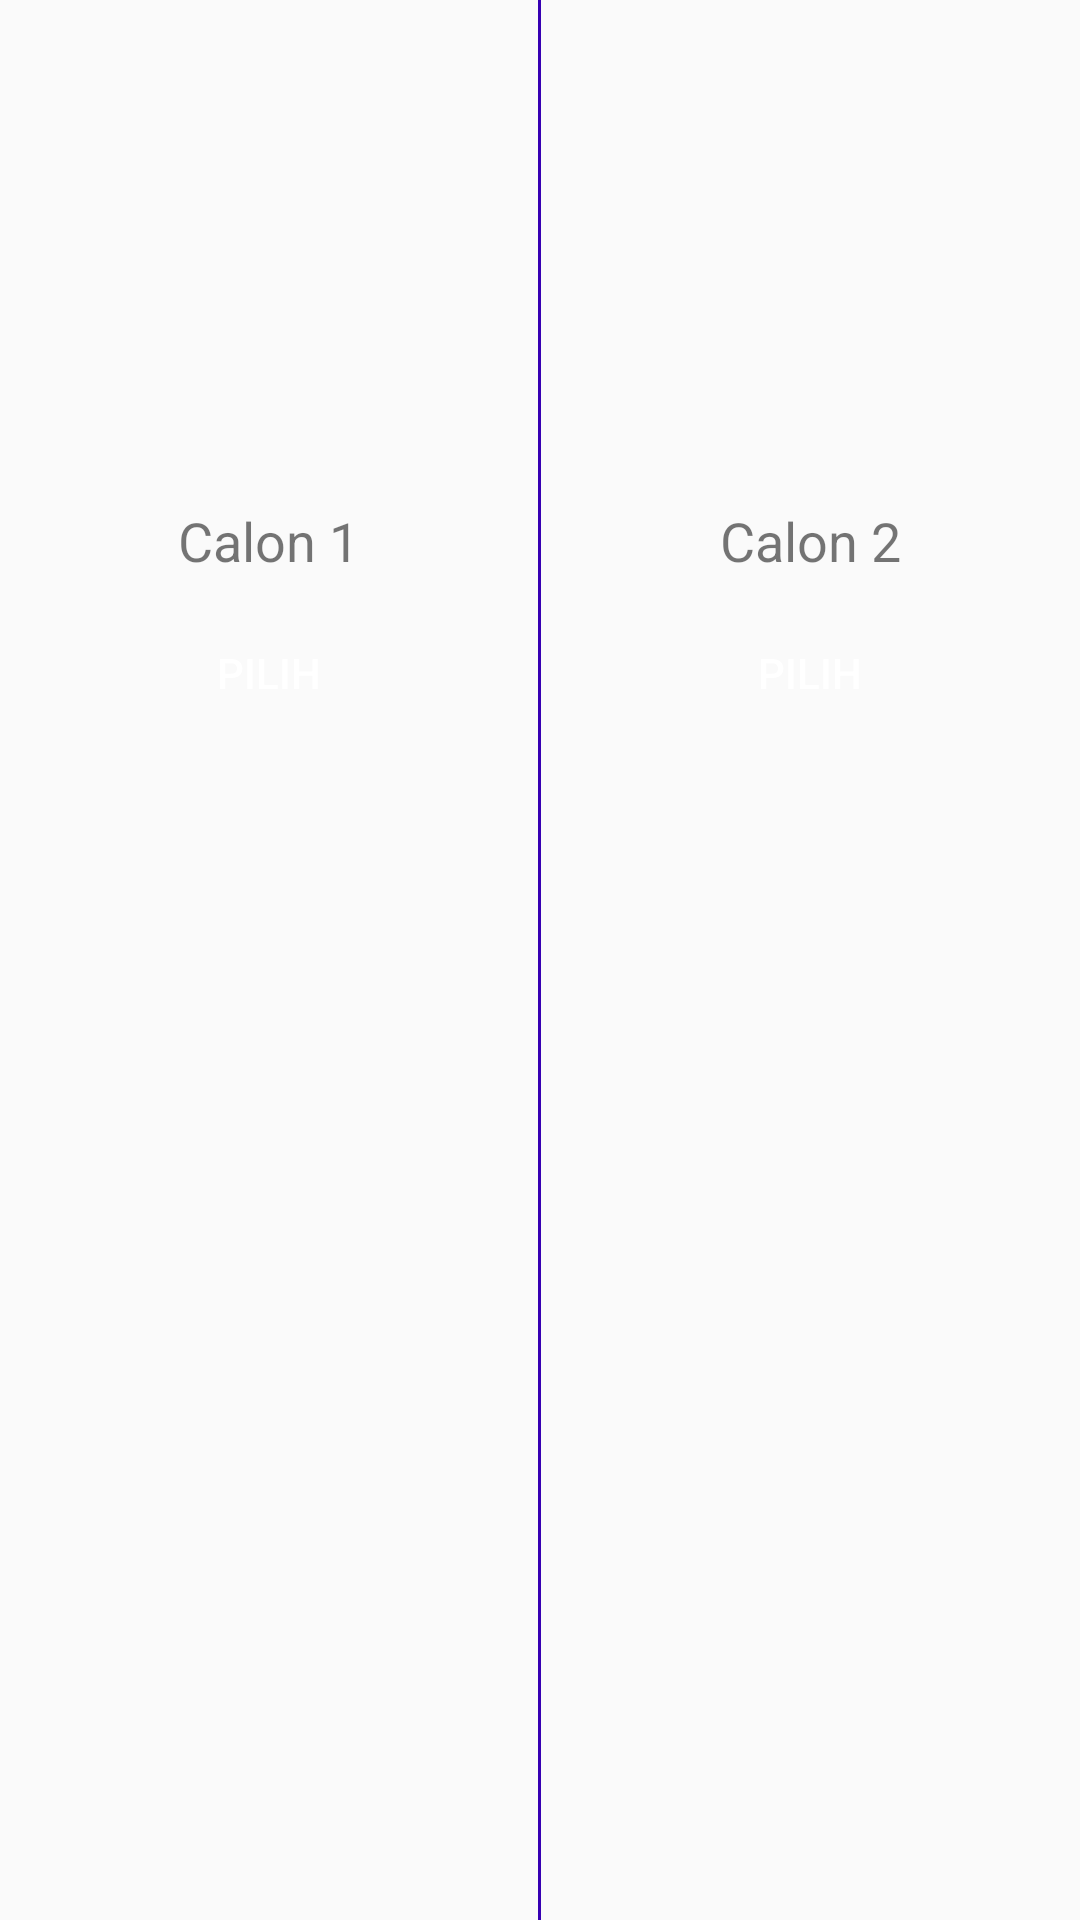

The Android layout XML behind this screen, and the referenced resources:
<!-- AndroidManifest.xml: application theme AppTheme -->
<!-- res/layout/fragment_pilbup.xml -->
<LinearLayout xmlns:android="http://schemas.android.com/apk/res/android"
    xmlns:tools="http://schemas.android.com/tools"
    android:layout_width="match_parent"
    android:layout_height="wrap_content"
    android:orientation="horizontal"
    android:layout_marginTop="50dp"
    tools:context="com.project.kuyk.yukmemilih.Menu.PilbupFragment">

    <LinearLayout
        android:layout_width="0dp"
        android:layout_height="wrap_content"
        android:layout_weight="1"
        android:orientation="vertical"
        android:gravity="center_horizontal">

        <ImageView
            android:layout_width="120dp"
            android:layout_height="160dp" />
        <TextView
            android:id="@+id/calon1pb"
            android:layout_width="wrap_content"
            android:layout_height="wrap_content"
            android:text="@string/calon1"
            android:textSize="18sp"
            android:layout_marginTop="8dp"/>
        <Button
            android:id="@+id/btn_vote1pb"
            android:layout_width="wrap_content"
            android:layout_height="wrap_content"
            android:layout_marginTop="8dp"
            android:text="@string/vote"
            android:textColor="#ffffff"
            android:background="@drawable/round_button"/>
    </LinearLayout>

    <View
        android:layout_width="1dp"
        android:layout_height="match_parent"
        android:background="@color/colorPrimaryDark"/>

    <LinearLayout
        android:layout_width="0dp"
        android:layout_height="wrap_content"
        android:layout_weight="1"
        android:orientation="vertical"
        android:gravity="center_horizontal">

        <ImageView
            android:layout_width="120dp"
            android:layout_height="160dp" />
        <TextView
            android:id="@+id/calon2pb"
            android:layout_width="wrap_content"
            android:layout_height="wrap_content"
            android:text="@string/calon2"
            android:textSize="18sp"
            android:layout_marginTop="8dp"/>
        <Button
            android:id="@+id/btn_vote2pb"
            android:layout_width="wrap_content"
            android:layout_height="wrap_content"
            android:layout_marginTop="8dp"
            android:text="@string/vote"
            android:textColor="#ffffff"
            android:background="@drawable/round_button"/>
    </LinearLayout>
</LinearLayout>
<!-- resources referenced by this layout -->
<resources>
  <string name="calon1">Calon 1</string>
  <string name="calon2">Calon 2</string>
  <string name="vote">Pilih</string>
  <style name="AppTheme" parent="Theme.AppCompat.Light.DarkActionBar">
          
          <item name="colorPrimary">@color/colorPrimary</item>
          <item name="colorPrimaryDark">@color/colorPrimaryDark</item>
          <item name="colorAccent">@color/colorAccent</item>
      </style>
  <!-- not gathered from this repository: default colours our renderer supplied (Android Studio template values) -->
  <color name="colorPrimary">#FF6200EE</color>
  <color name="colorPrimaryDark">#FF3700B3</color>
  <color name="colorAccent">#FF03DAC5</color>
</resources>
